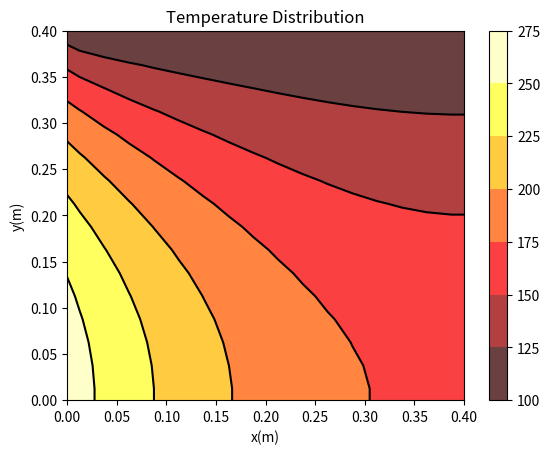
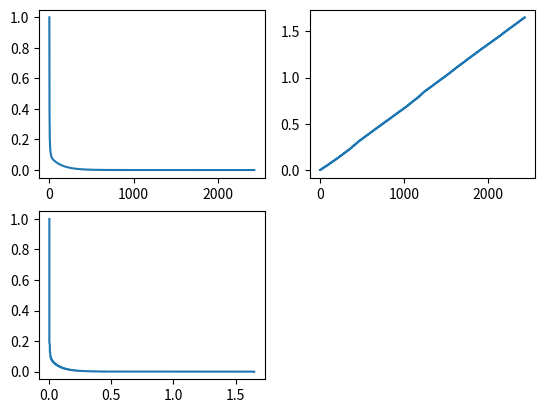

These charts were generated, in order, by the following Python code:
 # -*- coding: utf-8 -*-
"""
Spyder Editor
This is a temporary script file.
"""
import time
start= time.process_time()

import numpy as np
import matplotlib.pyplot as plt
import math

#Definicion de variables
lx=0.4; ly=0.4  ; z=0.01                                       #Longitud 
dx=0.025; dy=0.025                                             #Pasos
nx=math.ceil(lx/dx)+2; ny=math.ceil(ly/dy)+2; n=nx*ny        #Numero de nodos
x=np.zeros(nx); y=np.zeros(ny)                               #Malla Graficas
Tos=0; Ton=100; Toe=0; flux=500000;                          #Condiciones de Frontera
k=1000; Aew=dy*z; Asn=dx*z                                   #Variables del Problema

ap=np.zeros([nx,ny]); aW=np.zeros([nx,ny]); aE=np.zeros([nx,ny])
aS=np.zeros([nx,ny]); aN=np.zeros([nx,ny]); Su=np.zeros([nx,ny])
T=np.zeros([nx,ny]); acum=np.zeros([nx,ny])
A=np.zeros(ny); Cp=np.zeros(ny); C=np.zeros(ny)

Res=[]
Tim=[]
nit=[]


#Ecuaciones discretizadas: Esta funcion calcula los coeficientes aps
#____________________________________________________________________

def Ecdiscreta(dx,dy,z,Aew,Asn,k,Tos,Ton,flux,Toe,nx,ny):
    
    for i in range(1,nx-1):             #i+1 columna del nodo
        for j in range(1,ny-1):         #j+1 fila de nodo

            Sp=0                        #Nodos Centrales          
            Su[i,j]=0      
            aW[i,j]=k*Aew/dx  
            aE[i,j]=k*Aew/dx
            aS[i,j]=k*Asn/dy  
            aN[i,j]=k*Asn/dy           
            
            bW=flux*dx*z                #Fuentes de calor en las fronteras
            bE=2*k*Aew*Toe/dx
            bS=2*k*Asn*Tos/dy
            bN=2*k*Asn*Ton/dy
         
            if j==1:                    #Frontera sur
                aS[i,j]=0
                Su[i,j]=2*k*Asn*Tos/dy
                
            if j==ny-2:                 #Frontera norte
                aN[i,j]=0
                Sp=-2*k*Asn/dy
                Su[i,j]=2*k*Asn*Ton/dy
            
            if i==1:               #Frontera oeste
              aW[i,j]=0

              if j==1:                #Borde inferior izquierdo
                  Su[i,j]=bW+bS
               
              elif j==ny-2:           #Borde superior izquierdo
                  Sp=-2*k*Asn/dy
                  Su[i,j]=bW+bN
             
              else:                   #Borde izquierdo
                    Su[i,j]=bW
                           
            elif i==nx-2:         #Frontera este
                aE[i,j]=0
                               
                if j==1:                #Borde inferior derecho
                    Su[i,j]=bE+bS
               
                elif j==ny-2:           #Borde superior derecho
                    Sp=-2*k*Asn/dy
                    Su[i,j]=bE+bN
               
                else:                   #Borde derecho
                    Su[i,j]=bE  

            ap[i,j]=aW[i,j]+aE[i,j]+aS[i,j]+aN[i,j]-Sp
       
    return  aW, ap, aE, aS, aN, Su

#Solucionador
#____________________________________________________________________

def Sor_2D(param,aS,ap,aN,aW,aE,Su,nx,ny,f):

    tolerance=1e-7; max_iter=100000; count_iter=0; residual=1.0        #Criterios de Convergencia
    f0=np.zeros([nx,ny]); m=0; r_0=0 
    
    while count_iter <= max_iter and residual >  tolerance:  
    
        for i in range(nx):
                for jj in range(ny):
                    f0[i,jj]=f[i,jj]

        for i in range(1,nx-1):
            for j in range(1,ny-1):
           
                    f[i,j]=(1.0-param)*f0[i,j]+param*(Su[i,j]+aW[i,j]*f[i-1,j]+aE[i,j]*f[i+1,j]+aS[i,j]*f[i,j-1]+aN[i,j]*f[i,j+1])/ap[i,j]
   
        count_iter=count_iter+1                                       #Numero de iteraciones del codigo
        for i in range(1,nx-1):  
            for j in range(1,ny-1):  
                acum[i,j]=Su[i,j]+aW[i,j]*T[i-1,j]+aE[i,j]*T[i+1,j]+aS[i,j]*T[i,j-1]+aN[i,j]*T[i,j+1]-ap[i,j]*T[i,j]                
                
        residual = np.sqrt(np.mean(np.square(acum)))  #VRMS del valor residual

        if m==0:
            r_0=residual

        Res.append(residual/r_0)
        m=m+1
        nit.append(m)   
        t_par= time.process_time()
        end2=t_par-start
        Tim.append(end2)
    
    return f,count_iter,residual
#____________________________________________________________________

def GaussSeidel(aS,ap,aN,aW,aE,Su,nx,ny,f):

    tolerance=1e-7; max_iter=100000; count_iter=0; residual=1.0        #Criterios de Convergencia
    m=0; r_0=0

    while count_iter <= max_iter and residual > tolerance:  
      
        for i in range(1,nx-1):
            for j in range(1,ny-1):
                 f[i,j]=(Su[i,j]+aW[i,j]*f[i-1,j]+aE[i,j]*f[i+1,j]+aS[i,j]*f[i,j-1]+aN[i,j]*f[i,j+1])/ap[i,j]
      
        count_iter=count_iter+1                                       #Numero de iteraciones del codigo
   
        for i in range(1,nx-1):  
            for j in range(1,ny-1):  
                acum[i,j]=Su[i,j]+aW[i,j]*T[i-1,j]+aE[i,j]*T[i+1,j]+aS[i,j]*T[i,j-1]+aN[i,j]*T[i,j+1]-ap[i,j]*T[i,j]                
                
        residual = np.sqrt(np.mean(np.square(acum)))  #VRMS del valor residual

        if m==0:
            r_0=residual

        Res.append(residual/r_0)
        m=m+1
        nit.append(m)   
        t_par= time.process_time()
        end2=t_par-start
        Tim.append(end2)
          
    return f,count_iter,residual

#Condiciones de frontera: Esta funcion establece los valores de temperatura de las fronteras
#____________________________________________________________________

def Thomas(aS,ap,aN,aW,aE,Su,n,nx,ny,Cp,A,C,f):

    tolerance=1e-7; max_iter=100000; count_iter=0; residual=1.0        #Criterios de Convergencia
    m=0; r_0=0

    while count_iter <= max_iter and residual > tolerance:  
    
        Cp[0]=Tos
        #Cp[ny-1]=f[i,ny-1] 
                    
        for i in range(1,nx-1):
            for j in range(1,ny-1):
                    C[j]=aW[i,j]*f[i-1,j]+aE[i,j]*f[i+1,j]+Su[i,j]
                    A[j]=aN[i,j]/(ap[i,j]-(aS[i,j]*A[j-1]))
                    Cp[j]=(aS[i,j]*Cp[j-1]+C[j])/(ap[i,j]-aS[i,j]*A[j-1])
                        
            f[i,ny-1]=A[ny-1]*Ton+Cp[ny-1]
                        
            for k in range(ny-2,-1,-1):
                f[i,k]=A[k]*f[i,k+1]+Cp[k]
            
        count_iter=count_iter+1                                       #Numero de iteraciones del codigo
        for i in range(1,nx-1):  
            for j in range(1,ny-1):  
                acum[i,j]=Su[i,j]+aW[i,j]*T[i-1,j]+aE[i,j]*T[i+1,j]+aS[i,j]*T[i,j-1]+aN[i,j]*T[i,j+1]-ap[i,j]*T[i,j]                
                
        residual = np.sqrt(np.mean(np.square(acum)))  #VRMS del valor residual

        if m==0:
            r_0=residual

        Res.append(residual/r_0)
        m=m+1
        nit.append(m)   
        t_par= time.process_time()
        end2=t_par-start
        Tim.append(end2)
              
    return f,count_iter,residual
#____________________________________________________________________

def boundaries(T,nx,ny,dx,dy,flux,k):
    T[:,0]=T[:,1]                   #frontera oeste
    T[:,ny-1]=100                   #frontera este
    T[0,:]=T[1,:]+flux*dx/(2*k)     #frontera sur
    T[nx-1,:]=T[nx-2,:]             #frontera norte
    
    return T

#Grafica
#____________________________________________________________________

def Plot_T(T,x,y,dx,dy,lx,ly,nx,ny):
    x[1]=dx/2                       #Condiciones de medio paso para fronteras eje x
    x[nx-1]=lx
    y[1]=dy/2                       #Condiciones de medio paso para fronteras eje y
    y[ny-1]=ly
    
    for i in range(2,nx-1):  
        x[i]=x[i-1]+dx              #Definicion eje x
    for j in range(2,ny-1):  
        y[j]=y[j-1]+dy              #Definicion eje y
   
    T=np.transpose(T)
    X,Y=np.meshgrid(x,y)            #Definicion de la malla
    plt.contourf(X,Y,T, alpha=.75, cmap=plt.cm.hot)
    plt.colorbar()
    C = plt.contour(X, Y, T, colors='black', linewidth=.1)
    plt.xlabel('x(m)')
    plt.ylabel('y(m)')
    plt.title('Temperature Distribution')
    plt.show()          

#____________________________________________________________________
#Programa principal

aW, ap, aE, aS, aN, Su = Ecdiscreta(dx,dy,z,Aew,Asn,k,Tos,Ton,flux,Toe,nx,ny) #Se calculan los coeficientes aW,aE,ap,Su,Sp

T,ci,r =Sor_2D(1.2,aS,ap,aN,aW,aE,Su,nx,ny,T)   #Se resuelve la matriz Tridiagonal por el algoritmo de SOR
#T,ci,r =GaussSeidel(aS,ap,aN,aW,aE,Su,nx,ny,T)   #Se resuelve la matriz Tridiagonal por el algoritmo de SOR
#T,ci,r=Thomas(aS,ap,aN,aW,aE,Su,n,nx,ny,Cp,A,C,T)   #Se resuelve la matriz Tridiagonal por el algoritmo de Thomas


T=boundaries(T,nx,ny,dx,dy,flux,k)              #Se establecen las temperaturas de las fronteras
 
plt.figure(1)
Plot_T(T,x,y,dx,dy,lx,ly,nx,ny)                 #Se grafican los resultados

plt.figure(2)
plt.subplot(221)
plt.plot(nit,Res)
plt.subplot(222)
plt.plot(nit,Tim)
plt.subplot(223)
plt.plot(Tim,Res)



#print(T)
#print(ci)
#print(r)
end= time.process_time()
print(end-start)
